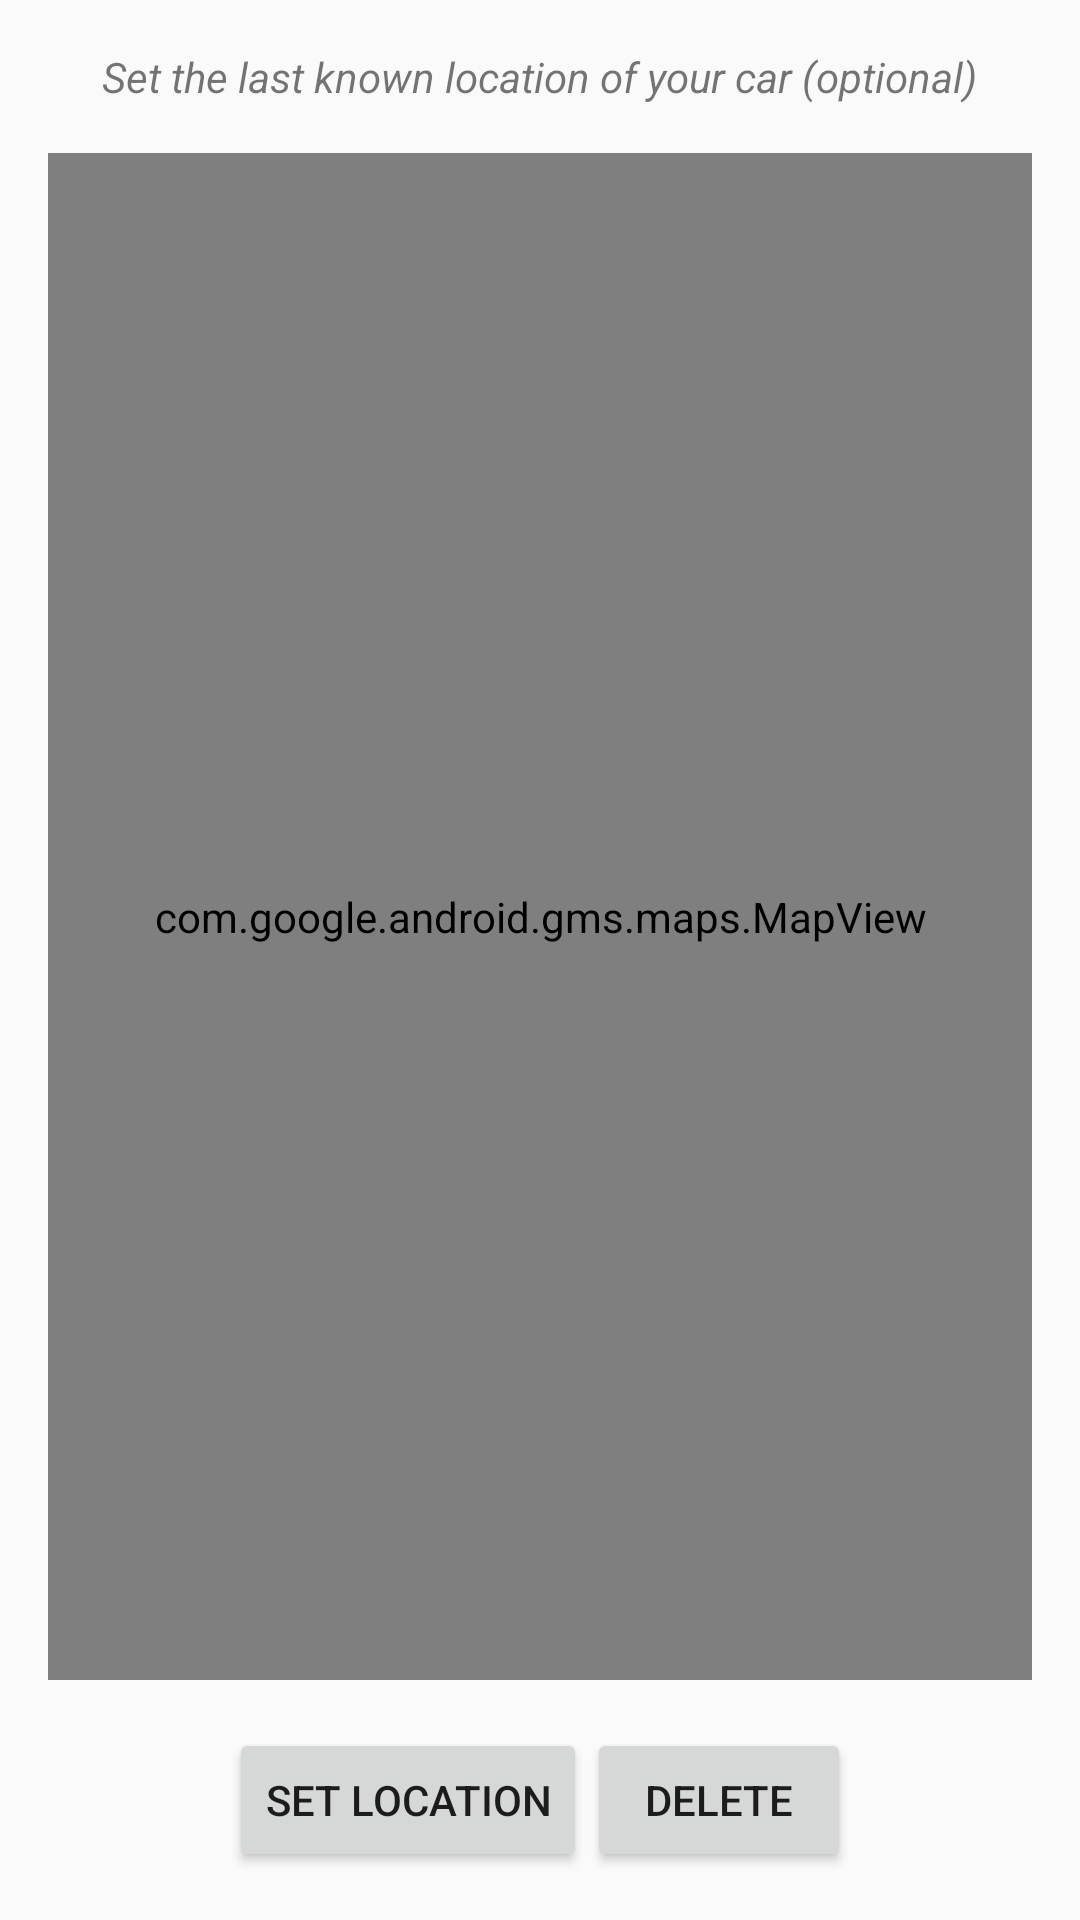

Here is an Android app screen rendered from its layout file. Give the layout XML and the strings, colors and styles it references.
<!-- AndroidManifest.xml: application theme AppTheme -->
<!-- res/layout/fragment_car_location_step.xml -->
<LinearLayout xmlns:android="http://schemas.android.com/apk/res/android"
              xmlns:map="http://schemas.android.com/apk/res-auto"
              xmlns:tools="http://schemas.android.com/tools"
              android:layout_width="match_parent"
              android:layout_height="match_parent"
              android:gravity="center"
              android:orientation="vertical"
              android:padding="16dp"
              tools:context="cz.muni.fi.a2p06.stolencardatabase.fragments.CarLocationStepFragment">
    

    <TextView
        android:id="@+id/car_location_text"
        android:layout_width="wrap_content"
        android:layout_height="wrap_content"
        android:layout_gravity="center"
        android:text="@string/car_location_hint_text"
        android:textStyle="italic"/>

    <com.google.android.gms.maps.MapView
        android:id="@+id/car_location_mapView"
        android:layout_width="match_parent"
        android:layout_height="0dp"
        android:layout_marginBottom="16dp"
        android:layout_marginTop="16dp"
        android:layout_weight="2"
        map:cameraZoom="17"
        map:liteMode="true"
        map:mapType="normal"
        map:uiMapToolbar="false"/>

    <LinearLayout
        android:layout_width="match_parent"
        android:layout_height="wrap_content"
        android:gravity="center_horizontal"
        android:orientation="horizontal">

        <Button
            android:id="@+id/car_location_set_btn"
            android:layout_width="wrap_content"
            android:layout_height="wrap_content"
            android:layout_gravity="center"
            android:text="@string/car_location_set_button"/>

        <Button
            android:id="@+id/car_location_delete_btn"
            android:layout_width="wrap_content"
            android:layout_height="wrap_content"
            android:text="@string/delete"/>

    </LinearLayout>

</LinearLayout>
<!-- resources referenced by this layout -->
<resources>
  <string name="car_location_hint_text">Set the last known location of your car (optional)</string>
  <string name="car_location_set_button">Set Location</string>
  <string name="delete">Delete</string>
  <style name="AppTheme" parent="Theme.AppCompat.Light.DarkActionBar">
          
          <item name="colorPrimary">@color/colorPrimary</item>
          <item name="colorPrimaryDark">@color/colorPrimaryDark</item>
          <item name="colorAccent">@color/colorAccent</item>
      </style>
  <color name="colorPrimary">#3F51B5</color>
  <color name="colorPrimaryDark">#303F9F</color>
  <color name="colorAccent">#FF4081</color>
</resources>
